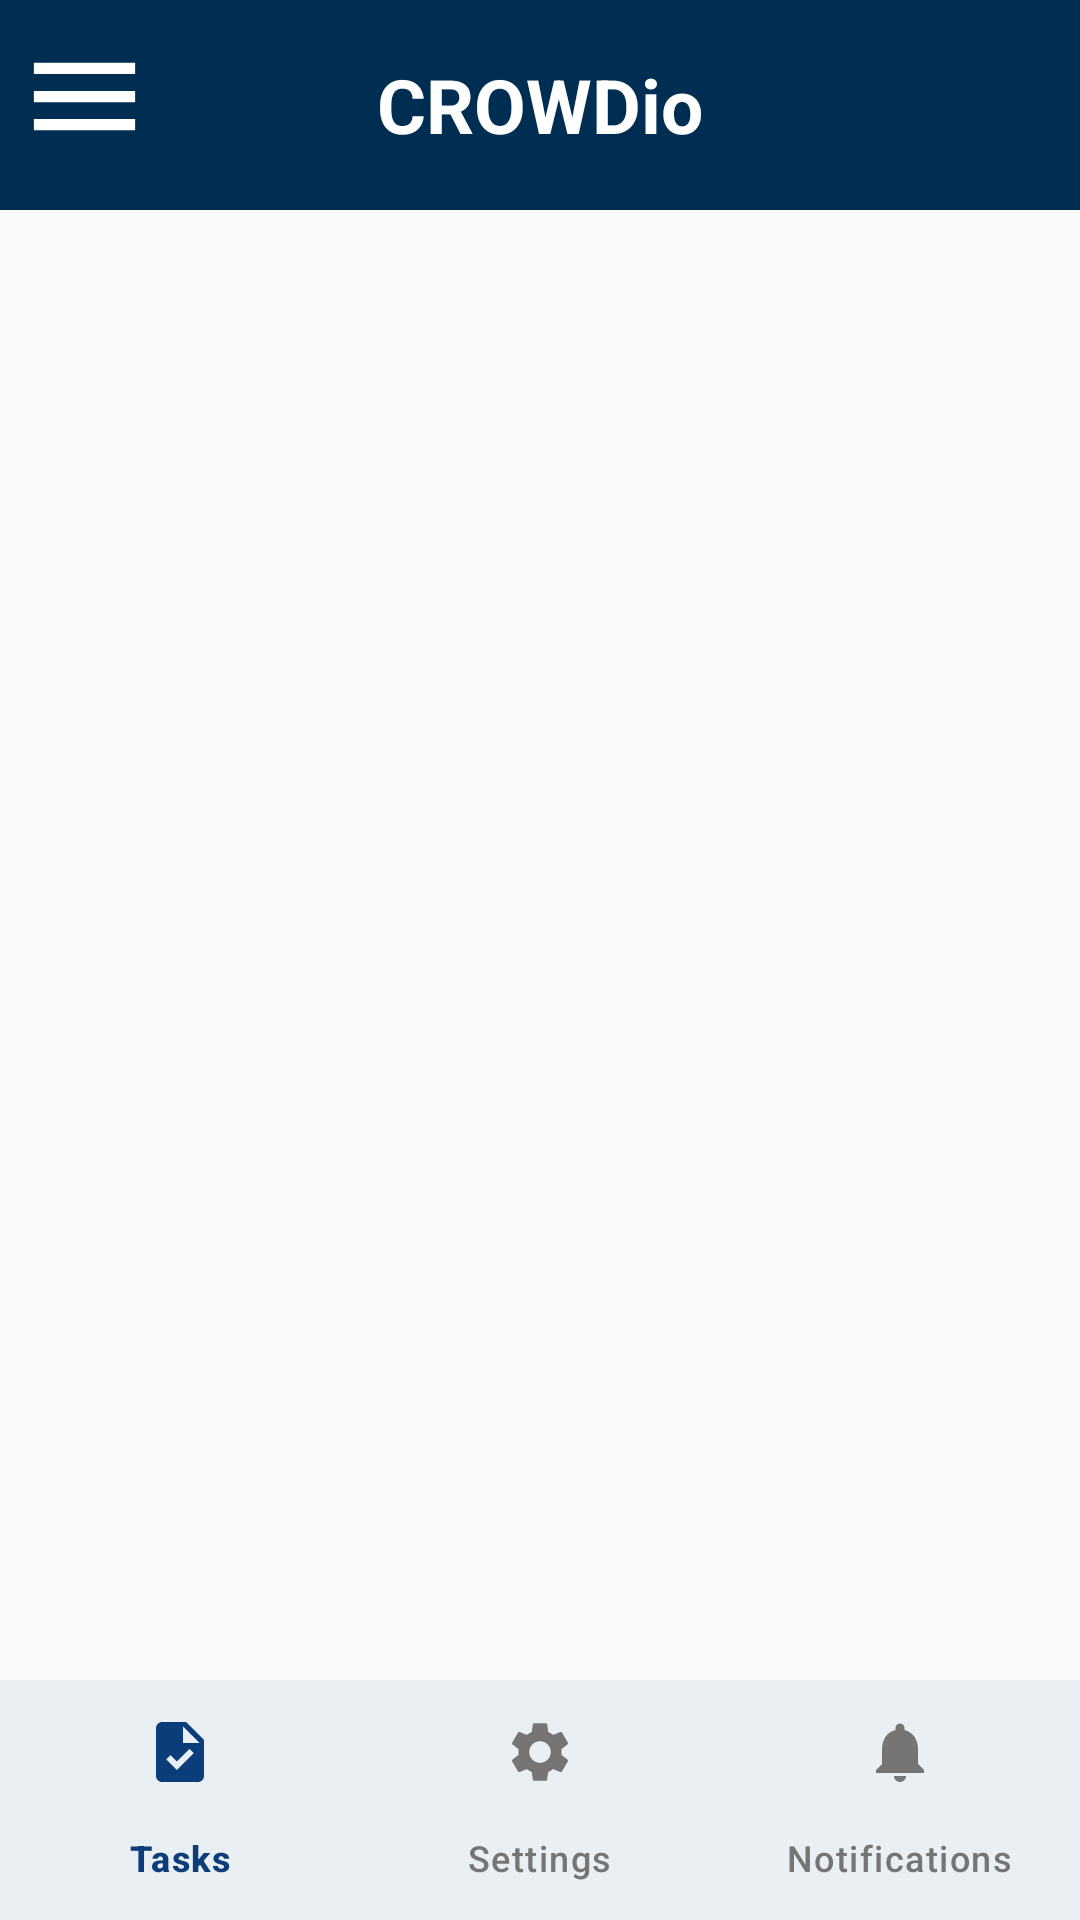

Here is an Android app screen rendered from its layout file. Give the layout XML and the strings, colors and styles it references.
<!-- AndroidManifest.xml: activity theme AppTheme -->
<!-- res/layout/activity_main.xml -->
<?xml version="1.0" encoding="utf-8"?>
<androidx.drawerlayout.widget.DrawerLayout 
    xmlns:android="http://schemas.android.com/apk/res/android"
    xmlns:app="http://schemas.android.com/apk/res-auto"
    xmlns:tools="http://schemas.android.com/tools"
    android:id="@+id/drawer_layout"
    android:layout_width="match_parent"
    android:layout_height="match_parent"
    tools:context=".MainActivity">

    
    <androidx.coordinatorlayout.widget.CoordinatorLayout
        android:layout_width="match_parent"
        android:layout_height="match_parent">

        
        <com.google.android.material.appbar.AppBarLayout
            android:id="@+id/appBarLayout"
            android:layout_width="match_parent"
            android:layout_height="wrap_content"
            android:theme="@style/ThemeOverlay.Material3.Dark">

            <com.google.android.material.appbar.MaterialToolbar
                android:id="@+id/toolbar"
                android:layout_width="match_parent"
                android:layout_height="70dp"
                android:background="@color/title_bar_blue"
                android:elevation="4dp"
                app:navigationIcon="@drawable/ic_menu"
                app:titleTextColor="@color/white">

                <TextView
                    android:layout_width="wrap_content"
                    android:layout_height="wrap_content"
                    android:text="CROWDio"
                    android:textColor="@color/white"
                    android:textSize="25sp"
                    android:textStyle="bold"
                    android:gravity="center"
                    android:layout_gravity="center" />

            </com.google.android.material.appbar.MaterialToolbar>

        </com.google.android.material.appbar.AppBarLayout>

        
        <FrameLayout
            android:id="@+id/fragment_container"
            android:layout_width="match_parent"
            android:layout_height="match_parent"
            android:layout_marginBottom="56dp"
            app:layout_behavior="@string/appbar_scrolling_view_behavior" />

        
        <com.google.android.material.bottomnavigation.BottomNavigationView
            android:id="@+id/bottom_navigation"
            android:layout_width="match_parent"
            android:layout_height="wrap_content"
            android:layout_gravity="bottom"
            android:background="@color/surface_primary"
            android:elevation="8dp"
            app:menu="@menu/bottom_nav_menu"
            app:labelVisibilityMode="labeled"
            app:itemIconTint="@color/bottom_nav_color"
            app:itemTextColor="@color/bottom_nav_color" />

    </androidx.coordinatorlayout.widget.CoordinatorLayout>

    
    <com.google.android.material.navigation.NavigationView
        android:id="@+id/navigation_view"
        android:layout_width="280dp"
        android:layout_height="match_parent"
        android:layout_gravity="start"
        android:background="@color/surface_primary"
        app:headerLayout="@layout/nav_header"
        app:menu="@menu/navigation_drawer_menu"
        app:itemIconTint="@color/nav_drawer_color"
        app:itemTextColor="@color/nav_drawer_color" />

</androidx.drawerlayout.widget.DrawerLayout>
<!-- res/layout/nav_header.xml (included above) -->
<?xml version="1.0" encoding="utf-8"?>
<LinearLayout xmlns:android="http://schemas.android.com/apk/res/android"
    android:layout_width="match_parent"
    android:layout_height="185dp"
    android:background="@drawable/nav_header_background"
    android:gravity="bottom"
    android:orientation="vertical"
    android:padding="16dp">

    <ImageView
        android:layout_width="72dp"
        android:layout_height="72dp"
        android:src="@drawable/ic_launcher_foreground"
        android:layout_gravity="center_horizontal"
        android:contentDescription="App Logo" />

    <TextView
        android:layout_width="wrap_content"
        android:layout_height="wrap_content"
        android:layout_gravity="center_horizontal"
        android:layout_marginTop="8dp"
        android:text="CROWDio"
        android:textColor="@color/white"
        android:textSize="24sp"
        android:textStyle="bold" />

    <TextView
        android:layout_width="wrap_content"
        android:layout_height="wrap_content"
        android:layout_gravity="center_horizontal"
        android:text="Mobile Crowd Computing Platform"
        android:textColor="@color/white"
        android:textSize="14sp"
        android:alpha="0.7" />

</LinearLayout>
<!-- resources referenced by this layout -->
<resources>
  <color name="surface_primary">#FFFFFF</color>
  <color name="title_bar_blue">#002E52</color>
  <color name="white">#FFFFFFFF</color>
  <!-- drawable ic_menu (drawable) -->
  <?xml version="1.0" encoding="utf-8"?>
  <vector xmlns:android="http://schemas.android.com/apk/res/android"
      android:width="45dp"
      android:height="45dp"
      android:viewportWidth="24"
      android:viewportHeight="24">
      <path
          android:fillColor="?attr/colorOnPrimary"
          android:pathData="M3,18h18v-2H3V18zM3,13h18v-2H3V13zM3,6v2h18V6H3z"/>
  </vector>
  <!-- drawable nav_header_background (drawable) -->
  <?xml version="1.0" encoding="utf-8"?>
  <shape xmlns:android="http://schemas.android.com/apk/res/android"
      android:shape="rectangle">
      <gradient
          android:angle="135"
          android:startColor="@color/primary"
          android:centerColor="@color/primary_dark"
          android:endColor="@color/primary_dark"
          android:type="linear" />
  </shape>
  <style name="AppTheme" parent="Theme.Material3.DayNight.NoActionBar">
          
          <item name="colorPrimary">@color/primary</item>
          <item name="colorPrimaryDark">@color/primary_dark</item>
          <item name="colorAccent">@color/accent</item>
          
          
          <item name="android:windowBackground">@color/background_light</item>
          <item name="android:statusBarColor">@color/surface_primary</item>
          <item name="android:navigationBarColor">@color/surface_primary</item>
          <item name="android:windowLightStatusBar">true</item>
          <item name="android:windowLightNavigationBar">true</item>
          
          
          <item name="colorSurface">@color/surface_primary</item>
          <item name="colorSurfaceVariant">@color/surface_secondary</item>
          
          
          <item name="android:textColorPrimary">@color/text_primary</item>
          <item name="android:textColorSecondary">@color/text_secondary</item>
          
          
          <item name="toolbarStyle">@style/Widget.App.Toolbar</item>
      </style>
  <color name="primary">#0A3D7A</color>
  <color name="primary_dark">#072E5C</color>
  <color name="accent">#FF5722</color>
  <color name="background_light">#FAFAFA</color>
  <color name="surface_secondary">#F5F5F5</color>
  <color name="text_primary">#212121</color>
  <color name="text_secondary">#757575</color>
  <style name="Widget.App.Toolbar" parent="Widget.Material3.Toolbar">
          <item name="android:background">@color/surface_primary</item>
          <item name="titleTextColor">@color/text_primary</item>
          <item name="subtitleTextColor">@color/text_secondary</item>
      </style>
</resources>
